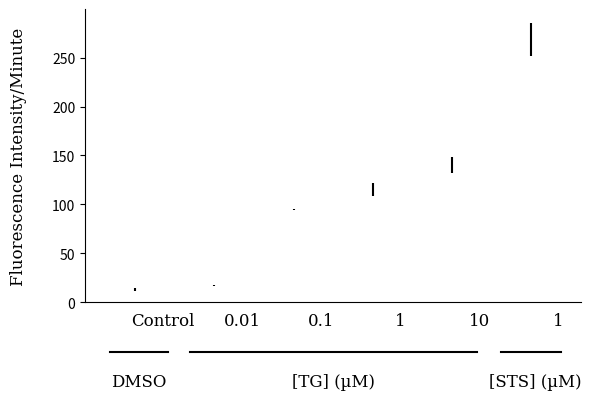

The matplotlib source for this figure:
import numpy as np
from matplotlib import pyplot as plt

c = np.array([8.19336852829490, 18.23063814022410, 
              91.30003704732790, 143.44258590349200, 
              175.32458090210200, 339.95221820876200])
b = np.array([16.24345651569880, 17.89030286190610, 
              97.19055293136980, 103.68099472075600, 
              125.14237288135600, 233.47248309715700])
a = np.array([14.96148930258410, 15.76298045753450, 
              96.19055293136990, 98.19137723441700,
              120.69264610540000, 231.40199129387800])

abc = (a + b + c)/3

std_1 = np.std([a[0], b[0], c[0]])
std_2 = np.std([a[1], b[1], c[1]])
std_3 = np.std([a[2], b[2], c[2]])
std_4 = np.std([a[3], b[3], c[3]])
std_5 = np.std([a[4], b[4], c[4]])
std_6 = np.std([a[5], b[5], c[5]])
sem = [std_1/3, std_2/3, std_3/3, std_4/3, std_5/3, std_6/3]

N = [(1/7), (2/7), (3/7), (4/7), (5/7), (6/7)]
M = [(1/7) + 0.05, (2/7) + 0.05, (3/7) + 0.05, 
     (4/7) + 0.05, (5/7) + 0.05, (6/7) + 0.05]


title_font = {'family': 'serif',
              'color':  'black',
              'weight': 'normal',
              'size': 16,
              }
              # Estabilshes font dictionary
other_font = {'family': 'serif',
              'color':  'black',
              'weight': 'normal',
              'size': 12,
              }
ax = plt.subplot(5, 1, (1, 4))

plt.bar(N, abc, yerr = sem, ecolor = 'black', 
        width = 0.1, color = 'white', 
        linewidth = 0.5
        )

# plt.title('Thapsigargin Dosage Curve\n', fontdict = title_font)

plt.xticks(M, ('Control', '0.01', '0.1', '1', '10', '1'
               ), 
           rotation = 0, size = 12, family = 'serif'
           )
# Sets positioning and text properties for bar chart x-axis
plt.ylabel('Fluorescence Intensity/Minute\n', fontdict = other_font)
ax.spines['right'].set_visible(False)  # Removes right axis
ax.spines['top'].set_visible(False)  # Removes top axis
ax.xaxis.set_ticks_position('none')  # Keeps horizontal ticks hidden
ax.yaxis.set_ticks_position('left')
ax.tick_params(axis = 'y', direction = 'out')  # Positions ticks outside the axis


ax = plt.subplot(6, 1, 6)

plt.text(0.108333334, 93, 'DMSO', horizontalalignment = 'center', 
      fontsize = 12, family = 'serif')
         
plt.axhline(100, color = 'black', xmin = 0.05, xmax = 0.1666666667)

plt.text(0.5, 93, '[TG] (µM)', horizontalalignment = 'center', 
      fontsize = 12, family = 'serif')
         
plt.axhline(100, color = 'black', xmin = 0.210714286, xmax = 0.789285714)

plt.text(0.8571428571428571 + 0.05, 93, '[STS] (µM)', horizontalalignment = 'center', 
      fontsize = 12, family = 'serif')
         
plt.axhline(100, color = 'black', xmin = 0.789285714 + 0.05, xmax = 0.789285714 + 0.05 + 0.12)

ax.spines['right'].set_visible(False)  # Removes right axis
ax.spines['top'].set_visible(False)  # Removes top axis
ax.spines['left'].set_visible(False)
ax.spines['bottom'].set_visible(False)
ax.xaxis.set_ticks_position('none')  # Keeps horizontal ticks hidden
ax.yaxis.set_ticks_position('none')
ax.get_xaxis().set_visible(False)
ax.get_yaxis().set_visible(False)

plt.savefig('C:\\Users\<user>\Documents\Thapsigargin_Dosgae_Figure.svg', 
            bbox_inches = 'tight', format = 'svg')
plt.show()

